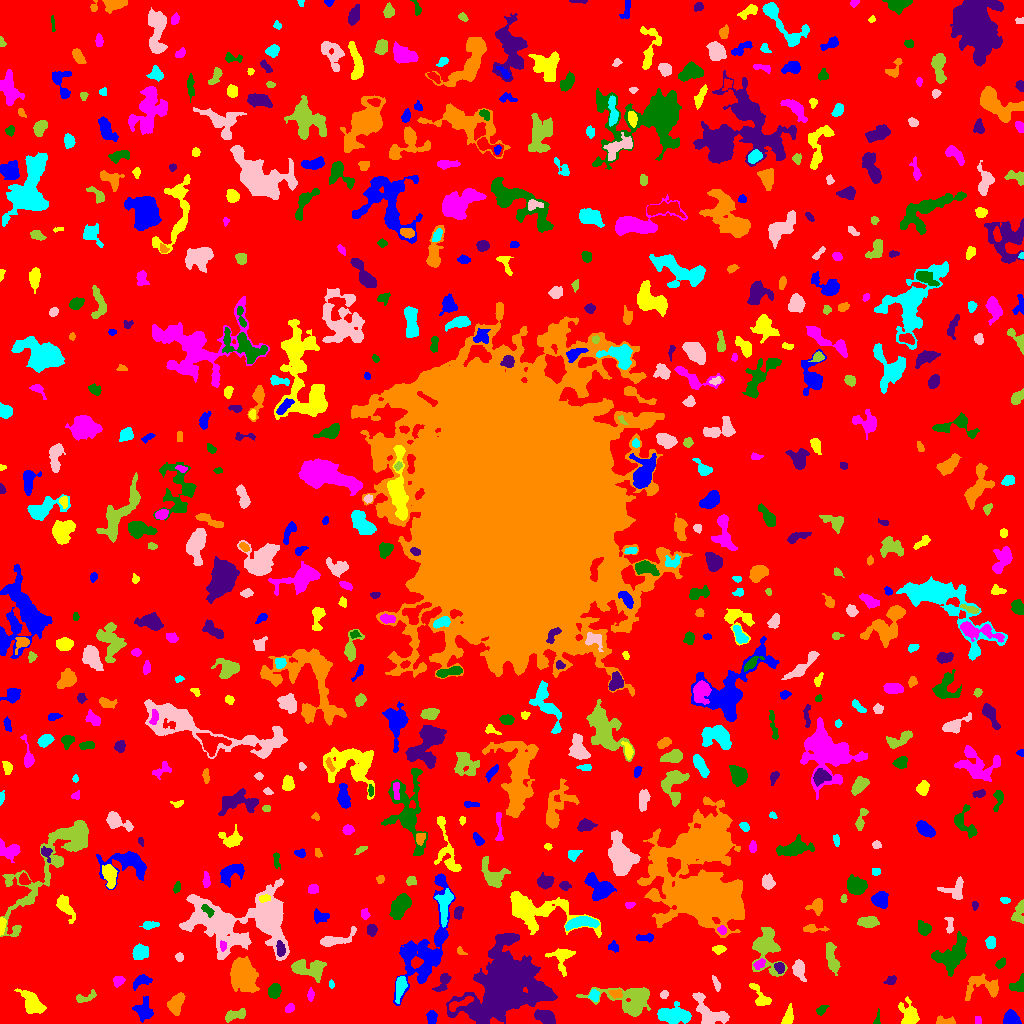

The file beside this chart, header and first rows:
ID, X, Y, A, B, theta, total_flux, mu_max, mu_median, mu_mean, R_fwhm, R_e, R10, R90, x_start, x_end, y_start, y_end, area, greylevel
0, 508.8, 510, 305.8, 301.8, 0.8711, 1502988, 21.0, 1.0, 1.92, 9.253, 226.9, 85.14, 375.6, 0, 1023, 0, 1023, 782928, 1.92
1, 431.7, 5.825, 2.898, 2.044, -1.527, 194.0, 4.0, 1.0, 1.528, 4.442, 3.09, 1.128, 4.918, 426, 437, 0, 13, 127, 7.528
2, 788.2, 6.517, 4.65, 1.915, 1.294, 460.0, 6.0, 3.0, 2.857, 5.109, 3.656, 1.493, 5.726, 781, 793, 0, 20, 161, 7.857
3, 977.4, 3.5, 2.291, 1.281, -0.0, 80.0, 3.0, 1.0, 1.481, 2.764, 2.034, 0.7979, 3.141, 975, 981, 0, 7, 54, 6.481
4, 877.5, 4.586, 4.155, 1.352, 1.426, 157.0, 5.0, 2.0, 2.492, 2.932, 2.523, 0.9772, 3.909, 873, 880, 0, 15, 63, 6.492
5, 545.3, 6.423, 5.234, 2.811, -0.4028, 1109, 10.0, 4.0, 4.418, 6.308, 4.918, 1.954, 7.548, 534, 555, 0, 14, 251, 10.42
6, 945, 1.847, 5.047, 1.7, -0.02903, 308.0, 6.0, 2.0, 2.464, 4.37, 3.241, 1.262, 5.078, 936, 955, 0, 8, 125, 7.464
7, 671.8, 8.021, 8.131, 3.682, -0.07297, 2436, 16.0, 4.0, 5.075, 5.836, 6.257, 2.326, 10.3, 657, 691, 0, 22, 480, 10.07
8, 708.7, 9.37, 9.567, 5.198, -0.802, 1714, 12.0, 3.0, 3.449, 5.499, 6.129, 2.185, 9.918, 692, 729, 0, 31, 497, 9.449
9, 234.9, 8.477, 5.556, 2.292, 0.249, 639.0, 7.0, 3.0, 3.363, 5.232, 4.406, 1.784, 6.77, 225, 245, 1, 15, 190, 7.363
10, 600.6, 6.582, 3.781, 1.932, -1.08, 189.0, 4.0, 2.0, 1.835, 4.618, 3.338, 1.262, 5.046, 596, 605, 0, 13, 103, 7.835
11, 1011, 4.552, 3.744, 2.914, -0.4241, 942.0, 11.0, 5.0, 4.64, 5.046, 4.146, 1.596, 6.457, 1003, 1021, 0, 14, 203, 9.64
12, 909.5, 9.518, 6.403, 4.171, -1.04, 958.0, 7.0, 3.0, 2.886, 5.557, 5.499, 2.111, 8.903, 898, 919, 0, 27, 332, 6.886
13, 289.4, 15.42, 2.398, 1.729, 0.6734, 112.0, 3.0, 1.0, 1.418, 3.29, 2.585, 0.9772, 4.146, 285, 294, 11, 20, 79, 6.418
14, 821.4, 13.53, 2.981, 1.928, 0.7089, 258.0, 6.0, 3.0, 2.899, 4.107, 2.985, 1.128, 4.652, 816, 829, 8, 18, 89, 8.899
15, 505.4, 39.43, 16.46, 12.64, 0.7826, 72990, 103.0, 8.0, 17.08, 11.11, 13.36, 4.886, 28.32, 446, 557, 0, 90, 4274, 20.08
16, 176.1, 20.31, 5.194, 2.973, 1.175, 1083, 10.0, 4.0, 4.041, 5.726, 4.82, 1.871, 7.674, 167, 185, 8, 31, 268, 9.041
17, 593.7, 27.97, 2.595, 2.195, 1.502, 516.0, 12.0, 4.0, 4.868, 3.613, 2.932, 1.128, 4.82, 588, 599, 22, 34, 106, 11.87
18, 663.7, 28.97, 2.06, 1.49, 0.4939, 108.0, 5.0, 1.0, 1.688, 2.585, 2.185, 0.7979, 3.523, 660, 668, 25, 33, 64, 7.688
19, 84.62, 25.62, 5.887, 1.924, 0.3169, 232.0, 6.0, 1.0, 1.622, 2.877, 3.385, 1.128, 5.557, 76, 96, 21, 34, 143, 7.622
20, 460.4, 20.25, 7.537, 1.845, 0.3618, 418.0, 6.0, 2.0, 2.322, 5.109, 4.107, 1.596, 6.257, 449, 473, 12, 27, 180, 14.32
21, 143.1, 12.63, 4.606, 3.881, -1.425, 942.0, 11.0, 2.0, 3.305, 4.184, 4.618, 1.693, 7.979, 132, 153, 1, 27, 285, 8.305
22, 32.1, 19.96, 6.349, 3.596, -0.9542, 1912, 13.0, 4.0, 4.903, 6.103, 5.499, 2.111, 9.184, 14, 46, 10, 35, 390, 8.903
23, 310.5, 28.52, 3.243, 1.535, 1.525, 268.0, 6.0, 3.0, 3.436, 4.222, 2.877, 1.128, 4.334, 307, 314, 22, 36, 78, 7.436
24, 1019, 39.13, 4.653, 2.785, 0.8011, 449.0, 9.0, 2.0, 2.673, 3.192, 3.432, 1.262, 5.89, 1009, 1023, 32, 50, 168, 7.673
25, 443.1, 41.41, 5.908, 2.651, 1.045, 563.0, 6.0, 3.0, 3.128, 6.05, 4.37, 1.693, 6.794, 432, 451, 32, 50, 180, 8.128
26, 616.3, 29.81, 2.867, 1.831, -0.1965, 201.0, 5.0, 1.0, 1.951, 3.385, 2.764, 1.128, 4.549, 608, 622, 25, 34, 103, 10.95
27, 331.5, 39.15, 1.949, 1.17, -1.347, 71.0, 4.0, 1.0, 1.614, 2.585, 1.871, 0.7979, 3.038, 329, 334, 35, 44, 44, 6.614
28, 715.8, 40.57, 4.311, 1.206, -1.167, 100.0, 3.0, 1.0, 1.124, 3.141, 2.764, 1.128, 4.26, 712, 720, 32, 48, 89, 6.124
29, 628.6, 23.16, 15.45, 7.267, -0.1465, 3669, 11.0, 4.0, 4.327, 8.368, 9.167, 3.432, 14.51, 576, 650, 7, 36, 848, 7.327
30, 841.8, 30.59, 8.926, 4.58, -0.3477, 3323, 15.0, 5.0, 5.83, 7.269, 7.136, 2.706, 11.71, 817, 863, 16, 40, 570, 8.83
31, 141.8, 43.06, 4.438, 2.349, 0.3562, 544.0, 10.0, 3.0, 3.163, 3.909, 3.613, 1.382, 5.971, 133, 152, 33, 49, 172, 8.163
32, 760.9, 26.16, 7.405, 3.088, -0.934, 709.0, 8.0, 3.0, 3.137, 4.886, 4.478, 1.693, 7.291, 749, 771, 18, 40, 226, 7.137
33, 118.5, 42.79, 2.62, 2.285, 0.2199, 258.0, 6.0, 2.0, 2.367, 3.868, 3.038, 1.128, 4.82, 113, 125, 36, 47, 109, 7.367
34, 274.4, 32.67, 3.364, 2.864, 1.43, 636.0, 8.0, 4.0, 3.719, 5.412, 4.029, 1.596, 6.206, 268, 281, 25, 40, 171, 9.719
35, 891, 43.33, 2.656, 1.969, 0.4172, 227.0, 5.0, 3.0, 2.495, 3.909, 2.877, 1.128, 4.406, 883, 896, 39, 48, 91, 7.495
36, 983.6, 36.84, 10.4, 5.539, -0.1084, 894.0, 9.0, 2.0, 2.094, 3.989, 5.109, 1.784, 8.538, 965, 998, 23, 50, 427, 7.094
37, 399.9, 36.53, 6.185, 2.248, 1.399, 876.0, 10.0, 4.0, 4.0, 4.983, 4.334, 1.693, 7.069, 395, 407, 20, 47, 219, 11.0
38, 798.8, 54.93, 4.347, 2.536, -1.328, 712.0, 10.0, 3.0, 3.374, 4.514, 3.909, 1.493, 6.531, 792, 806, 42, 64, 211, 8.374
39, 308.1, 55.26, 9.185, 4.081, -0.08829, 1763, 9.0, 4.0, 3.824, 7.464, 6.383, 2.459, 10.05, 291, 326, 41, 64, 461, 8.824
40, 355.3, 43.2, 9.437, 2.812, -1.038, 1719, 9.0, 4.0, 3.778, 7.653, 6.283, 2.523, 9.739, 342, 367, 26, 58, 455, 8.778
41, 427.5, 79.62, 30.72, 10.19, 1.256, 5281, 11.0, 3.0, 3.097, 8.156, 12.1, 4.334, 20.15, 393, 455, 18, 150, 1705, 7.097
42, 561.9, 66.83, 5.911, 5.121, 1.53, 905.0, 9.0, 2.0, 2.948, 4.82, 4.82, 1.871, 8.195, 545, 575, 47, 75, 307, 8.948
43, 759.4, 59.46, 2.89, 1.816, 0.8251, 188.0, 4.0, 2.0, 1.899, 4.222, 2.877, 1.128, 4.514, 753, 765, 54, 65, 99, 9.899
44, 1001, 60.28, 3.07, 1.885, 0.8183, 358.0, 7.0, 4.0, 4.115, 4.297, 3.09, 1.262, 4.652, 995, 1005, 55, 66, 87, 9.115
45, 779.8, 56.2, 2.769, 2.259, -1.154, 408.0, 8.0, 4.0, 4.0, 4.222, 3.09, 1.262, 4.853, 774, 784, 50, 61, 102, 11.0
46, 242.4, 48.79, 8.004, 5.55, -1.207, 5040, 22.0, 5.0, 6.388, 6.531, 7.777, 2.821, 13.22, 230, 259, 31, 67, 789, 12.39
47, 139.9, 71.35, 3.9, 3.129, 0.6298, 747.0, 7.0, 3.0, 3.411, 5.67, 4.478, 1.784, 6.933, 132, 148, 64, 80, 219, 8.411
48, 179.5, 66.4, 2.046, 1.636, -1.571, 150.0, 5.0, 2.0, 2.206, 2.877, 2.326, 0.7979, 3.742, 175, 183, 62, 71, 68, 7.206
49, 832, 64.51, 8.115, 2.467, -1.331, 1207, 9.0, 4.0, 4.148, 6.555, 5.382, 2.034, 8.215, 826, 840, 48, 81, 291, 8.148
50, 381.6, 56.27, 5.559, 2.712, 1.359, 799.0, 8.0, 3.0, 3.551, 5.698, 4.583, 1.784, 7.378, 374, 387, 47, 72, 225, 7.551
51, 613.4, 76.43, 2.28, 1.972, -0.1652, 99.0, 3.0, 1.0, 1.076, 2.764, 2.459, 0.9772, 4.184, 608, 618, 71, 83, 92, 7.076
52, 718.8, 74.12, 2.946, 2.042, 0.1428, 166.0, 4.0, 2.0, 1.627, 4.146, 2.985, 1.262, 4.72, 712, 726, 69, 78, 102, 6.627
53, 222.8, 77.47, 2.23, 1.458, -1.314, 130.0, 6.0, 2.0, 2.0, 2.523, 2.185, 0.7979, 3.656, 220, 226, 72, 83, 65, 16.0
54, 952.1, 68.56, 9.994, 6.207, 0.7698, 3776, 14.0, 5.0, 5.553, 8.885, 8.156, 3.141, 12.88, 931, 967, 47, 92, 680, 8.553
55, 280.3, 74.59, 3.524, 1.887, -1.455, 637.0, 11.0, 5.0, 5.137, 4.26, 3.338, 1.382, 5.14, 276, 285, 67, 83, 124, 18.14
56, 460.2, 72.32, 2.152, 1.346, -0.6954, 72.0, 4.0, 1.0, 1.241, 2.523, 1.954, 0.5642, 3.29, 457, 467, 69, 77, 58, 6.241
57, 990.6, 80.9, 2.914, 1.942, -1.527, 247.0, 6.0, 2.0, 2.129, 3.868, 2.985, 1.128, 4.754, 985, 995, 75, 87, 116, 7.129
58, 333.2, 83.22, 9.008, 2.715, 0.2679, 807.0, 9.0, 2.0, 2.736, 4.334, 4.549, 1.693, 7.736, 320, 356, 77, 97, 295, 7.736
59, 767.1, 76.15, 11.52, 6.509, -1.471, 2787, 10.0, 3.0, 3.876, 8.777, 7.715, 3.038, 12.85, 752, 787, 47, 96, 719, 7.876
... 628 more rows
